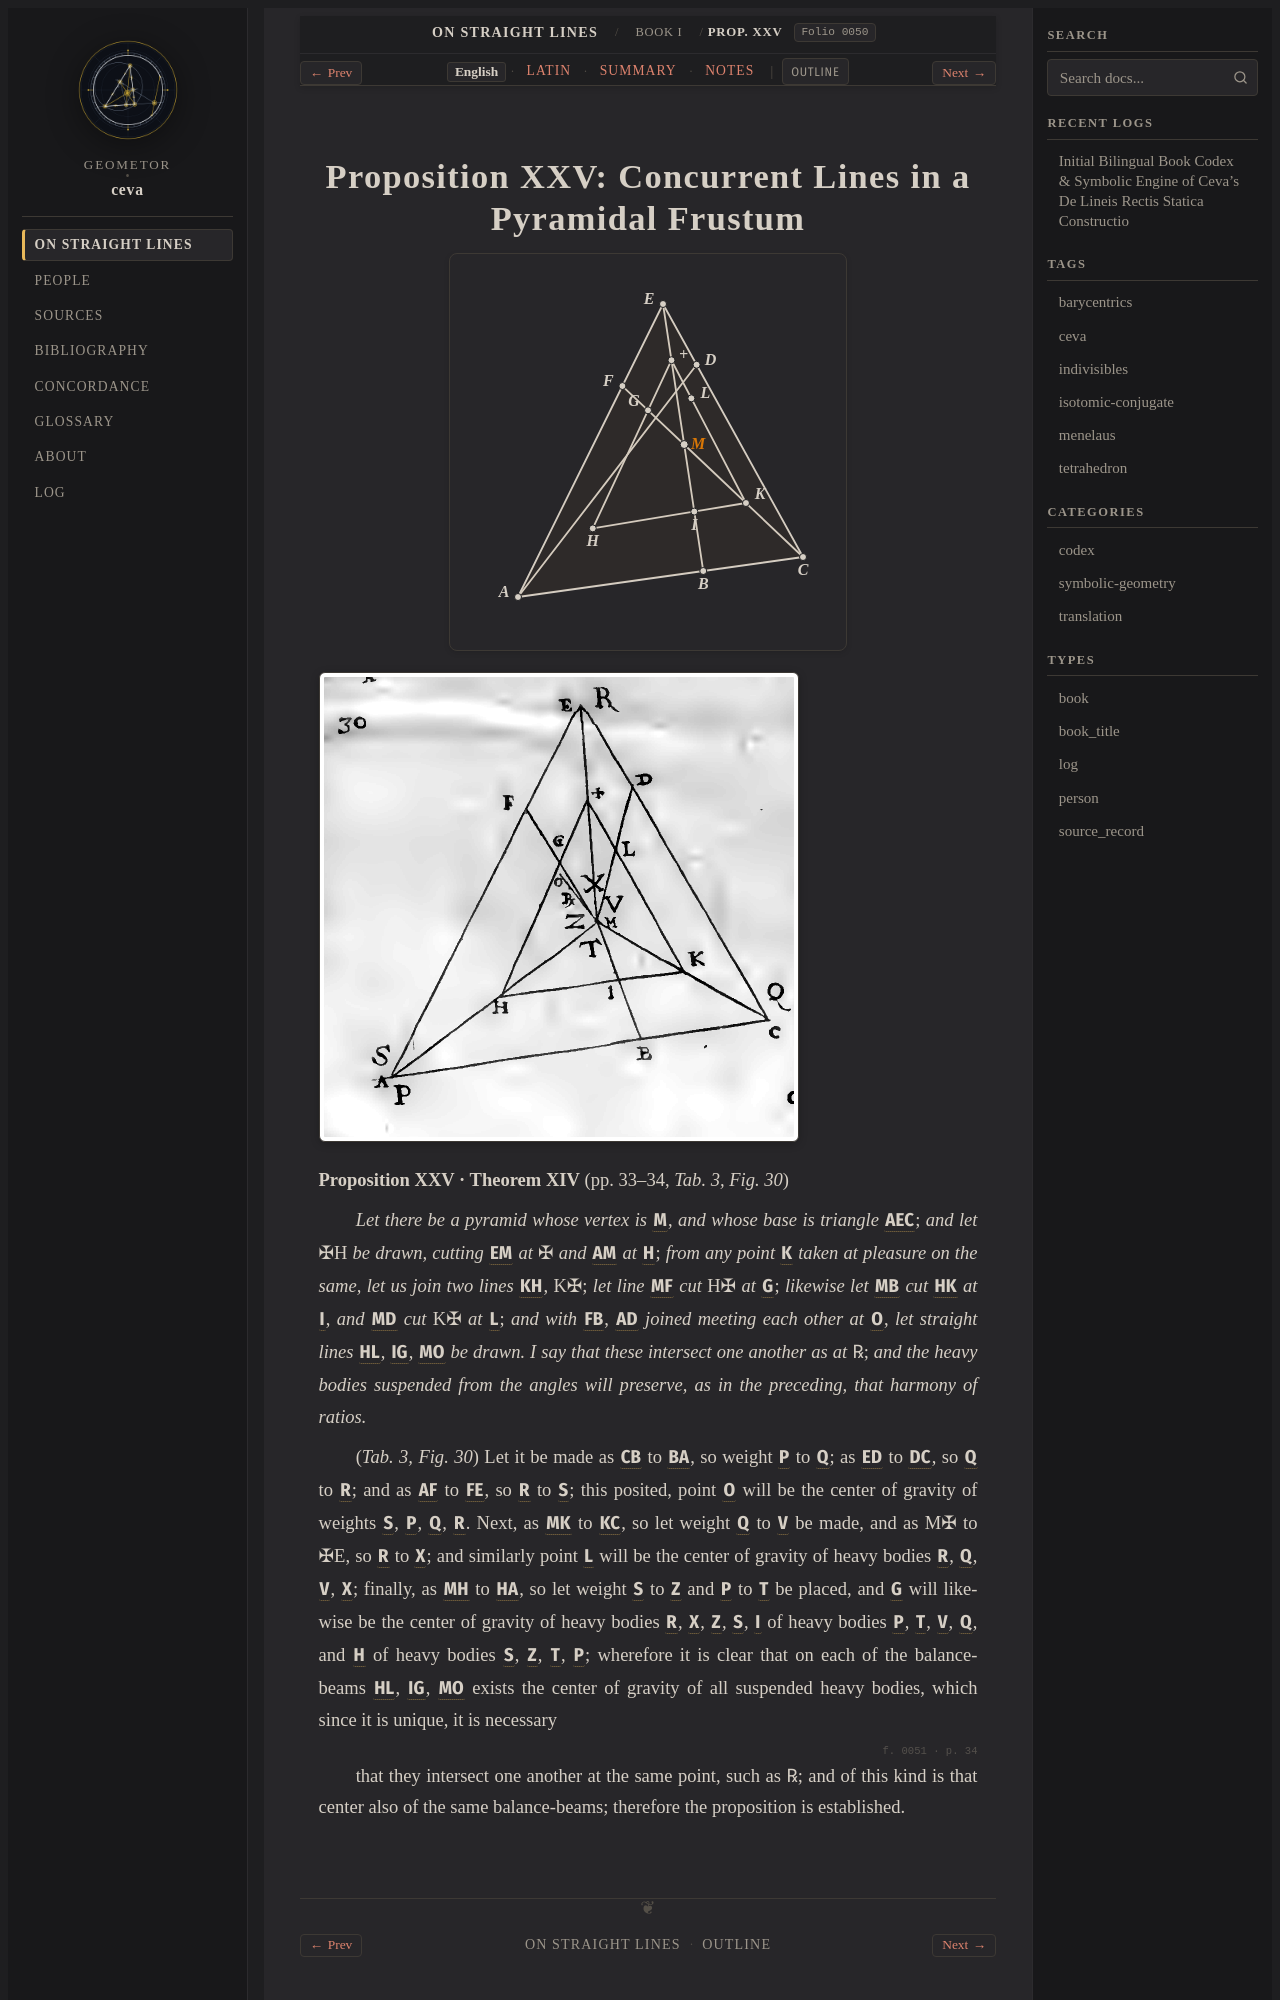

repository: geometor/ceva · page: de_lineis_rectis/liber_primus/prop_25/index.html · generator: sphinx

:layout: book
:order: 26
:canonical_id: liber_primus_prop_25
:breadcrumb_title: Prop. XXV
:folio: 0050
:tracks: English: index | Latin: la | Summary: summary | Notes: notes

.. _liber-primus-prop-25:
.. _liber-primus-prop-25-en:
